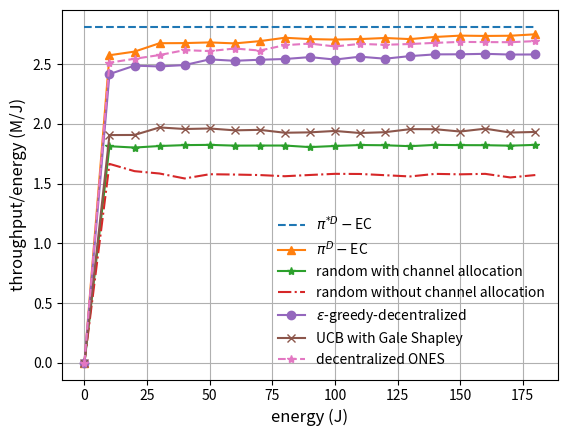

This figure's Python source:
# -*- coding: utf-8 -*-
"""
Created on Thu Sep 29 01:28:03 2022

@author: xxx


"""


import numpy as np
import random 
import matplotlib
import matplotlib.pyplot as plt

 
fig, ax = plt.subplots()

N = 10
 

budget_list = [ 0,  10,  20,  30,  40,   50, 60, 70, 80, 90, 100, 110 ,120, 130, 140, 150, 160, 170, 180      ] # J 次要用户能量


# optimal_throuhgput_U_3 = np.array([133.05      , 143.        , 145.36666667, 148.2125    ,   148.78      , 150.9       , 151.234375  , 151.5775    ,    151.48958333, 151.35892857, 151.3796875 , 151.97638889,    152.1925    , 153.125     , 152.77395833, 152.09326923])

optimal_throughput_U_3_without_energy = 3.1112 * np.ones(len(budget_list))

optimal_throuhgput_U_3 = 2.81295 * np.ones(len(budget_list))

# average_throuhgput_U_3 = np.array([  0, 132.575     , 135.4       , 136.65833333, 142.39375   ,       142.225     , 146.07083333, 144.346875  , 145.545     ,       144.52291667, 144.60714286, 146.00625   , 147.04166667,       147.68      , 147.96477273, 147.52916667, 147.81826923])
average_throuhgput_U_3 = np.array([0, 2.574035  , 2.60443   , 2.67472833, 2.6756775 , 2.681472  ,
       2.6732225 , 2.69209786, 2.72032625, 2.70929556, 2.705031  ,
       2.70944409, 2.71834667, 2.70925462, 2.72704357, 2.73821733,
       2.735585  , 2.73728588, 2.74937972])

average_throuhgput_U_3_ONES = np.array([0, 2.51181   , 2.5443425 , 2.57577   , 2.61665875, 2.608702  ,
       2.63039333, 2.61338357, 2.65816062, 2.67177056, 2.6476985 ,
       2.66906909, 2.66158417, 2.66807577, 2.67774536, 2.68558733,
       2.68413656, 2.68310794, 2.69240611])


average_random = np.array([0, 1.812135  , 1.801205  , 1.81402833, 1.8216275 , 1.823622  ,  1.81735167, 1.81789429, 1.8181825 , 1.80494833, 1.8143585 ,  1.82240318, 1.82039875, 1.81267385, 1.82359357, 1.821404  ,   1.82088344, 1.81695941, 1.82371028])

average_random_without_allocation_energy = np.array([0, 1.66441176, 1.60360682, 1.58381362, 1.54244823, 1.57785894, 1.57518282, 1.57089628, 1.56120947, 1.57156694, 1.5811829 , 1.5799824 , 1.56979858, 1.55920852, 1.58080268, 1.57709763, 1.58098066, 1.55093345, 1.57109135])

average_EABS_UCB = np.array([ 0, 1.83446   , 1.835405  , 1.82653667, 1.799065  , 1.812697  ,  1.81766833, 1.80907286, 1.81467937, 1.82278722, 1.809371  ,  1.81467364, 1.81580708, 1.82063923, 1.81718107, 1.80842067,   1.81470844, 1.82025647, 1.81220472])

average_UCB_without_energy = np.array([0, 1.90571   , 1.906655  , 1.96967   , 1.9565275 , 1.960802  ,
       1.945285  , 1.94940143, 1.92517625, 1.92850111, 1.940281  ,
       1.92297364, 1.9297675 , 1.95524692, 1.95482929, 1.93534067,
       1.95925688, 1.92671235, 1.93187833])

 

average_throuhgput_U_3_greedy_01 = np.array([0, 2.416335  , 2.4868675 , 2.480295  , 2.49173375, 2.539447  , 2.5273975 , 2.53636571, 2.54243875, 2.55840389, 2.537926  ,  2.56189182, 2.54505083, 2.56693731, 2.58132036, 2.581974  ,  2.58593031, 2.57978147, 2.58043806])

# average_throuhgput_U_3_greedy_01_greedy = np.array([0, 115.2375    , 113.455     , 112.7975    , 112.599375  ,  115.378     , 116.39125   , 113.6915625 , 113.625     ,  112.975     , 112.56160714, 113.97640625, 114.14      ,    113.92175   , 112.98534091, 113.37864583, 113.315     ])


# plt.plot( budget_list, optimal_throuhgput_U_2, '-', label = 'U=2, Hungarian')
# plt.plot( budget_list, average_throuhgput_U_2, '--^', label = 'U=2, proposed')
# plt.plot( budget_list, optimal_throughput_U_3_without_energy, '-', label = 'Hungarian')
plt.plot( budget_list, optimal_throuhgput_U_3, '--', label = '$\pi^{*D}-$EC')
plt.plot( budget_list, average_throuhgput_U_3, '-^', label = '$\pi^{D}-$EC')
plt.plot( budget_list, average_random, '-*', label = 'random with channel allocation')
plt.plot( budget_list, average_random_without_allocation_energy, '-.', label = 'random without channel allocation')
# plt.plot( budget_list, average_throuhgput_U_3_TV, '--o', label = 'EABS-UCB')
plt.plot( budget_list, average_throuhgput_U_3_greedy_01, '-o', label = '$\epsilon$-greedy-decentralized')
plt.plot( budget_list, average_UCB_without_energy, '-x', label = 'UCB with Gale Shapley')
plt.plot( budget_list, average_throuhgput_U_3_ONES, '--*', label = 'decentralized ONES')
# plt.plot( budget_list, average_EABS_UCB, '--.', label = 'EABS-UCB-decentralized')
# plt.plot( budget_list, average_throuhgput_U_3_greedy_01_greedy, '--x', label = 'annealing greedy,$\epsilon$=0.1')



# plt.plot( budget_list, optimal_throuhgput_U_4, '-', label = 'U=4, Hungarian')
# plt.plot( budget_list, average_throuhgput_U_4, '--^', label = 'U=4, proposed')

# plt.plot( budget_list, optimal_throuhgput_U_5, '-', label = 'U=5, Hungarian')
# plt.plot( budget_list, average_throuhgput_U_5, '--^', label = 'U=5, proposed')

# plt.plot( budget_list, optimal_throuhgput_U_6, '-', label = 'U=6, Hungarian')
# plt.plot( budget_list, average_throuhgput_U_6, '--^', label = 'U=6, proposed')


# optimal_reward_average_U_3 = np.array([0.36975203, 0.36975203, 0.36975203, 0.36975203, 0.36975203, 0.36975203, 0.36975203, 0.36975203, 0.36975203, 0.36975203, 0.36975203]) * 100
# average_throuhgput_U_3 = np.array([0.29815995, 0.31169602, 0.32445394, 0.3433714 , 0.35522524, 0.3572314 , 0.36204172, 0.36403656, 0.36516788, 0.36590371, 0.36642088]) * 100

# optimal_reward_average_U_4_N_8 = np.array([0.47042464, 0.47042464, 0.47042464, 0.47042464, 0.47042464, 0.47042464, 0.47042464, 0.47042464, 0.47042464, 0.47042464, 0.47042464]) * 100
# average_throuhgput_U_4_N_8 = np.array([0.38935997, 0.40586003, 0.41907401, 0.43875134, 0.452966  , 0.45546518, 0.46135278, 0.46375612, 0.4651402 , 0.46595241, 0.46659456]) * 100


# optimal_reward_average_U_4_N_9 = np.array([0.47042464, 0.47042464, 0.47042464, 0.47042464, 0.47042464, 0.47042464, 0.47042464, 0.47042464, 0.47042464, 0.47042464, 0.47042464]) * 100
# average_throuhgput_U_4_N_9 = np.array([0.38651004, 0.40198403, 0.41622404, 0.43666137, 0.45089975, 0.4535386 , 0.45996198, 0.46269592, 0.46423106, 0.46522508, 0.46591248]) * 100

# optimal_reward_average_U_4_N_10 = np.array([0.47042464, 0.47042464, 0.47042464, 0.47042464, 0.47042464, 0.47042464, 0.47042464, 0.47042464, 0.47042464, 0.47042464, 0.47042464]) * 100
# average_throuhgput_U_4_N_10 = np.array([0.38764984, 0.40221193, 0.41588203, 0.43616729, 0.45021577, 0.4526836 , 0.45904429, 0.46179153, 0.46337604, 0.46443393, 0.46518286]) * 100

# optimal_reward_average_U_5 = np.array([0.63944351, 0.63944351, 0.63944351, 0.63944351, 0.63944351, 0.63944351, 0.63944351, 0.63944351, 0.63944351, 0.63944351, 0.63944351]) * 100 # M/J
# average_throuhgput_U_5 = np.array([0.51931994, 0.54813195, 0.56966805, 0.59869335, 0.61664151, 0.61967081, 0.62700621, 0.63014292, 0.6319222 , 0.63304904, 0.63387818]) * 100 # M/J

# optimal_reward_average_U_6 = np.array([0.81388872, 0.81388872, 0.81388872, 0.81388872, 0.81388872, 0.81388872, 0.81388872, 0.81388872, 0.81388872, 0.81388872, 0.81388872]) * 100
# average_throuhgput_U_6 = np.array([0.65725989, 0.69769996, 0.72892603, 0.76665337, 0.78851075, 0.79202738, 0.80055981, 0.80404613, 0.80598595, 0.80723421, 0.80811196]) * 100


# sum_reward_set_N_6_M_1 = np.array([  414.959,  1265.607,  3406.171,  4263.86 ,  8559.036, 12856.465,       17155.422, 21454.871, 25754.918, 30054.481])
# sum_reward_set_N_6_M_2 = np.array([  383.698,  1174.007,  3226.343,  4063.799,  8241.519, 12421.151,       16600.783, 20780.415, 24958.135, 29137.767])
# sum_reward_set_N_6_M_3 = np.array([  378.095,  1130.077,  3037.241,  3806.113,  7695.005, 11621.937,       15592.225, 19585.048, 23599.078, 27631.328])

# optimal_reward = np.array([  430.18153661,  1290.54460983,  3441.45229287,  4301.81536608,        8603.63073217, 12905.44609825, 17207.26146434, 21509.07683042,       25810.89219651, 30112.70756259])

# plt.plot(budget[0:7], optimal_reward_average_U_2[0:7], '--^', label = 'U=2, Hungarian')
# plt.plot(budget[0:7], average_throuhgput_U_2[0:7], '--^', label = 'U=2, proposed')

# plt.plot(budget[0:7], optimal_reward_average_U_3[0:7], '--^', label = 'U=3, Hungarian')
# plt.plot(budget[0:7], average_throuhgput_U_3[0:7], '--^', label = 'U=3, proposed')

# plt.plot(budget[0:7], optimal_reward_average_U_4_N_9[0:7], '--^', label = 'U=4, Hungarian')

# plt.plot(budget[0:9], optimal_reward_average_U_4_N_10[0:9], '--^', label = 'U=4, Hungarian')


# plt.plot(budget[0:9], average_throuhgput_U_4_N_8[0:9], '--^', label = 'U=4, proposed')

# plt.plot(budget[0:9], average_throuhgput_U_4_N_9[0:9], '--^', label = 'U=4, proposed')


# plt.plot(budget[0:9], average_throuhgput_U_4_N_10[0:9], '--^', label = 'U=4, proposed')

# plt.plot(budget[0:7], optimal_reward_average_U_5[0:7], '--^', label = 'U=5, Hungarian')
# plt.plot(budget[0:7], average_throuhgput_U_5[0:7], '--^', label = 'U=5, proposed')

# plt.plot(budget[0:7], optimal_reward_average_U_6[0:7], '--^', label = 'U=6, Hungarian')
# plt.plot(budget[0:7], average_throuhgput_U_6[0:7], '--^', label = 'U=6, proposed')


# plt.plot(budget[0:4], sum_reward_set_M_1[0:4], 'b--.', label = 'N=10,M=1')
# plt.plot(budget[0:4], sum_reward_set_M_2[0:4], 'b--*', label = 'N=10,M=2')
# plt.plot(budget[0:4], sum_reward_set_M_3[0:4], 'b--o', label = 'N=10,M=3')
# plt.plot(budget[0:4], sum_reward_set_N_8_M_1[0:4], 'r--.', label = 'N=8,M=1')
# plt.plot(budget[0:4], sum_reward_set_N_8_M_2[0:4], 'r--*', label = 'N=8,M=2')
# plt.plot(budget[0:4], sum_reward_set_N_8_M_3[0:4], 'r--o', label = 'N=8,M=3')
# plt.plot(budget[0:4], optimal_reward[0:4], 'k-', label = 'maximum')





plt.xlabel('energy (J)',fontsize=12)
plt.ylabel('throughput/energy (M/J)',fontsize=12)
# plt.xlim([-1,450])
# plt.ylim([ -0.5, 0 ])
# plt.legend(ncol=2, fontsize=9, framealpha = 0)
plt.legend(  fontsize= 10, framealpha = 0)
plt.grid()
# fig.savefig('average_5G_decentralized_comparison_.eps', dpi = 600, format = 'eps')


























